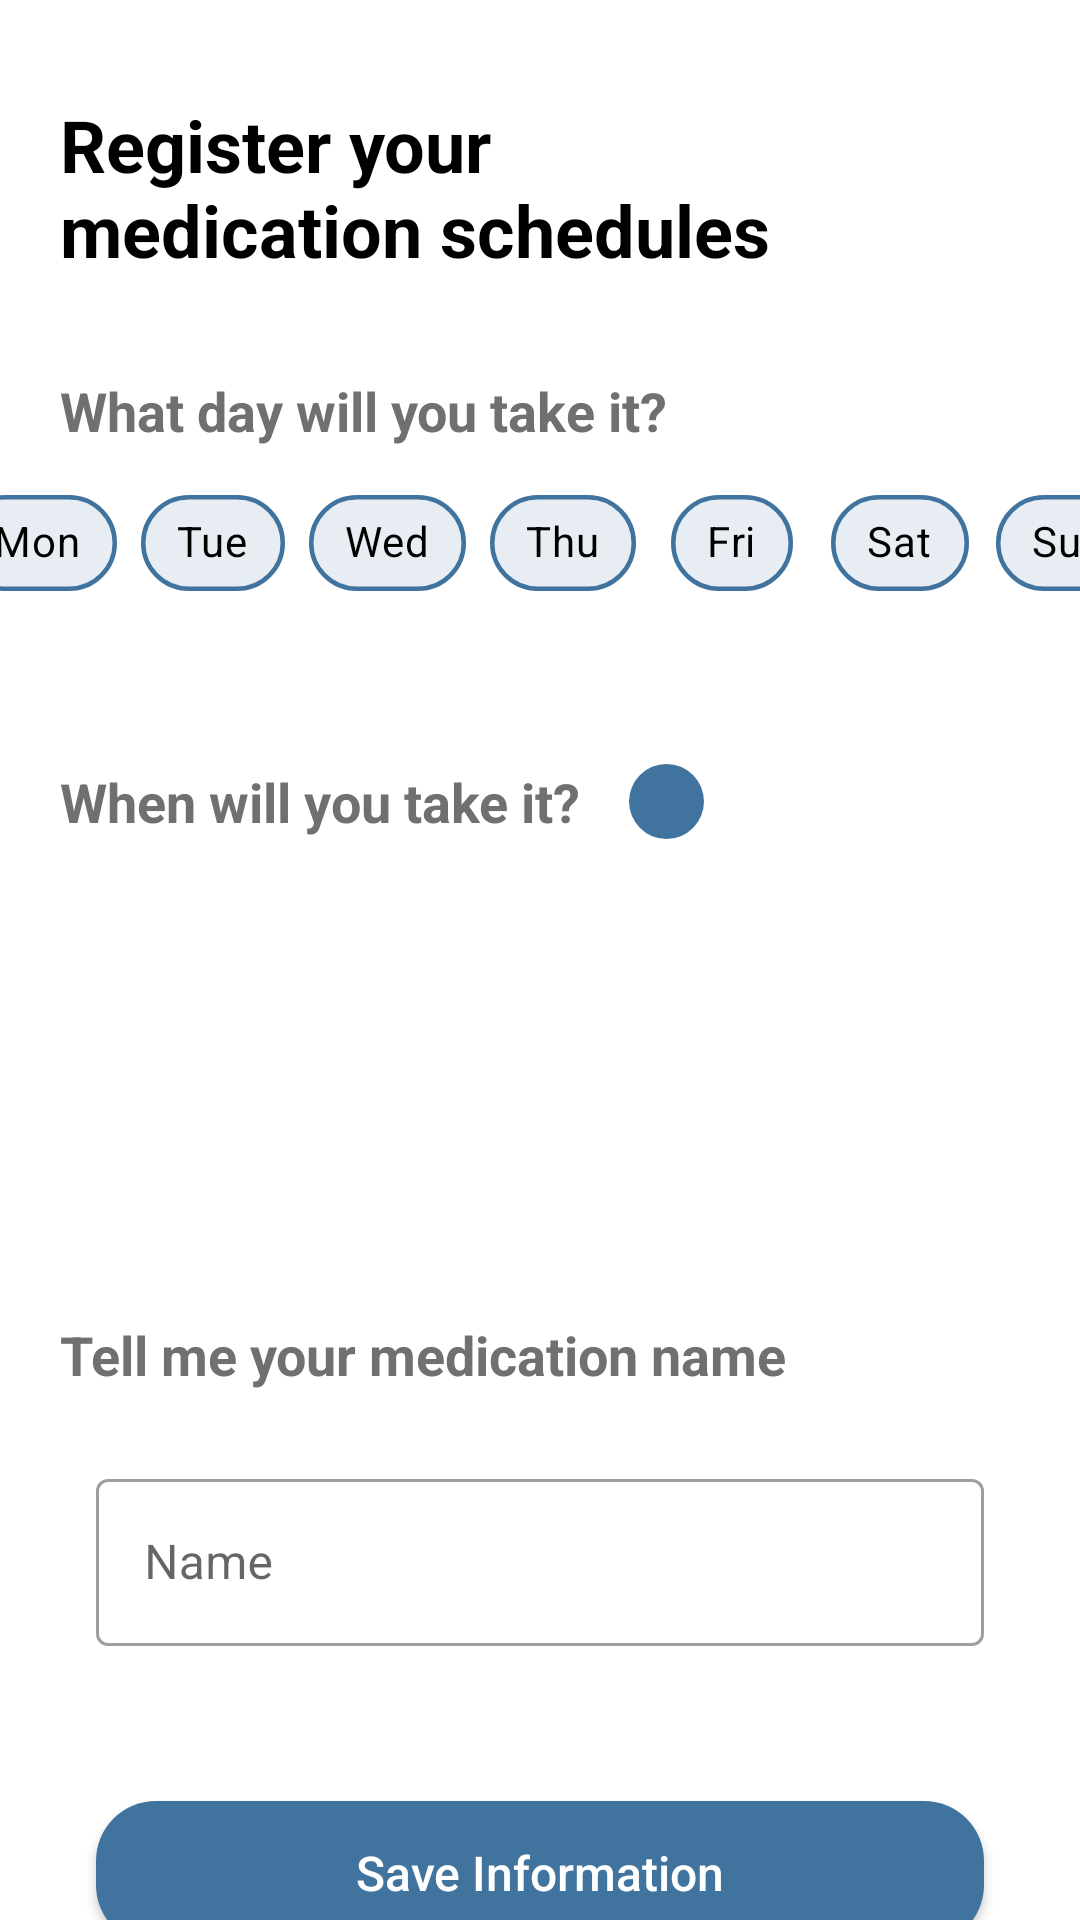

Layout XML and referenced resources for this Android screen:
<!-- AndroidManifest.xml: application theme Theme.PocketDoctor -->
<!-- res/layout/activity_medication_register.xml -->
<?xml version="1.0" encoding="utf-8"?>
<androidx.constraintlayout.widget.ConstraintLayout xmlns:android="http://schemas.android.com/apk/res/android"
    xmlns:app="http://schemas.android.com/apk/res-auto"
    xmlns:tools="http://schemas.android.com/tools"
    android:layout_width="match_parent"
    android:layout_height="match_parent"
    app:circularflow_defaultRadius="20dp"
    app:circularflow_radiusInDP="100dp"
    tools:context=".presentation.medication.MedicationRegisterActivity">

    <TextView
        android:id="@+id/medication_register_textview"
        style="@style/BaseTitleTextView"
        android:layout_width="300dp"
        android:layout_height="wrap_content"
        android:layout_marginStart="20dp"
        android:layout_marginTop="32dp"
        android:text="@string/medication_register_title"
        app:layout_constraintStart_toStartOf="parent"
        app:layout_constraintTop_toTopOf="parent" />

    <com.google.android.material.chip.ChipGroup
        android:id="@+id/chipGroup"
        android:layout_width="399dp"
        android:layout_height="wrap_content"
        android:layout_marginStart="2dp"
        android:layout_marginTop="8dp"
        app:layout_constraintEnd_toEndOf="parent"
        app:layout_constraintHorizontal_bias="0.4"
        app:layout_constraintStart_toStartOf="parent"
        app:layout_constraintTop_toBottomOf="@+id/medication_register_day_textview">

        <com.google.android.material.chip.Chip
            android:id="@+id/mon"
            style="@style/CustomChipStyle"
            android:layout_width="wrap_content"
            android:layout_height="wrap_content"
            android:text="@string/medication_register_day_mon"
            app:chipStrokeColor="@color/primary_second_blue"
            app:chipStrokeWidth="1.5dp" />

        <com.google.android.material.chip.Chip
            android:id="@+id/tue"
            style="@style/CustomChipStyle"
            android:layout_width="wrap_content"
            android:layout_height="wrap_content"
            android:checked="false"
            android:text="@string/medication_register_day_tue"
            app:chipStrokeColor="@color/primary_second_blue"
            app:chipStrokeWidth="1.5dp" />

        <com.google.android.material.chip.Chip
            android:id="@+id/wed"
            style="@style/CustomChipStyle"
            android:layout_width="wrap_content"
            android:layout_height="wrap_content"
            android:checked="false"
            android:text="@string/medication_register_day_wed"
            app:chipStrokeColor="@color/primary_second_blue"
            app:chipStrokeWidth="1.5dp" />

        <com.google.android.material.chip.Chip
            android:id="@+id/thu"
            style="@style/CustomChipStyle"
            android:layout_width="wrap_content"
            android:layout_height="wrap_content"
            android:text="@string/medication_register_day_thu"
            app:chipStrokeColor="@color/primary_second_blue"
            app:chipStrokeWidth="1.5dp" />

        <com.google.android.material.chip.Chip
            android:id="@+id/fri"
            style="@style/CustomChipStyle"
            android:layout_width="wrap_content"
            android:layout_height="wrap_content"
            android:checked="false"
            android:text="@string/medication_register_day_fri"
            app:chipStrokeColor="@color/primary_second_blue"
            app:chipStrokeWidth="1.5dp" />

        <com.google.android.material.chip.Chip
            android:id="@+id/sat"
            style="@style/CustomChipStyle"
            android:layout_width="wrap_content"
            android:layout_height="wrap_content"
            android:text="@string/medication_register_day_sat"
            app:chipStrokeColor="@color/primary_second_blue"
            app:chipStrokeWidth="1.5dp" />

        <com.google.android.material.chip.Chip
            android:id="@+id/sun"
            style="@style/CustomChipStyle"
            android:layout_width="wrap_content"
            android:layout_height="wrap_content"
            android:text="@string/medication_register_day_sun"
            app:chipStrokeColor="@color/primary_second_blue"
            app:chipStrokeWidth="1.5dp" />
    </com.google.android.material.chip.ChipGroup>

    <TextView
        android:id="@+id/medication_register_day_textview"
        android:layout_width="wrap_content"
        android:layout_height="wrap_content"
        android:layout_marginStart="20dp"
        android:layout_marginTop="32dp"
        android:text="@string/medication_register_day"
        android:textColor="@color/text_body_dark_gray"
        android:textSize="18sp"
        android:textStyle="bold"
        app:layout_constraintStart_toStartOf="parent"
        app:layout_constraintTop_toBottomOf="@+id/medication_register_textview" />

    <TextView
        android:id="@+id/medication_register_time_textview"
        android:layout_width="wrap_content"
        android:layout_height="wrap_content"
        android:layout_marginStart="20dp"
        android:layout_marginTop="106dp"
        android:text="@string/medication_register_time"
        android:textColor="@color/text_body_dark_gray"
        android:textSize="18sp"
        android:textStyle="bold"
        app:layout_constraintStart_toStartOf="parent"
        app:layout_constraintTop_toBottomOf="@+id/medication_register_day_textview" />

    <TextView
        android:id="@+id/medication_register_name_textview"
        android:layout_width="wrap_content"
        android:layout_height="wrap_content"
        android:layout_marginStart="20dp"
        android:layout_marginTop="160dp"
        android:text="@string/medication_register_name"
        android:textColor="@color/text_body_dark_gray"
        android:textSize="18sp"
        android:textStyle="bold"
        app:layout_constraintStart_toStartOf="parent"
        app:layout_constraintTop_toBottomOf="@+id/medication_register_time_textview" />

    <com.google.android.material.textfield.TextInputLayout
        android:id="@+id/medication_name_textInputLayout"
        style="@style/Widget.MaterialComponents.TextInputLayout.OutlinedBox"
        android:layout_width="match_parent"
        android:layout_height="wrap_content"
        android:layout_marginStart="32dp"
        android:layout_marginTop="24dp"
        android:layout_marginEnd="32dp"
        app:layout_constraintEnd_toEndOf="parent"
        app:layout_constraintStart_toStartOf="parent"
        app:layout_constraintTop_toBottomOf="@+id/medication_register_name_textview">


        <com.google.android.material.textfield.TextInputEditText
            android:id="@+id/medication_name_editText"
            android:layout_width="match_parent"
            android:layout_height="wrap_content"
            android:hint="@string/medication_name_hint" />
    </com.google.android.material.textfield.TextInputLayout>

    <ImageView
        android:id="@+id/medication_register_time_btn"
        android:layout_width="25dp"
        android:layout_height="25dp"
        android:layout_marginStart="16dp"
        android:background="@drawable/button_primary_round_blue"
        app:layout_constraintBottom_toBottomOf="@+id/medication_register_time_textview"
        app:layout_constraintStart_toEndOf="@+id/medication_register_time_textview"
        app:layout_constraintTop_toTopOf="@+id/medication_register_time_textview"
        app:srcCompat="@drawable/ic_add_24" />

    <androidx.appcompat.widget.AppCompatButton
        android:id="@+id/medication_register_button"
        android:layout_width="match_parent"
        android:layout_height="wrap_content"
        android:layout_marginStart="32dp"
        android:layout_marginTop="60dp"
        android:layout_marginEnd="32dp"
        android:background="@drawable/button_primary_round_blue"
        android:text="@string/medication_register_button"
        android:textAllCaps="false"
        android:textColor="@color/background_white"
        android:textSize="16sp"
        app:layout_constraintBottom_toBottomOf="parent"
        app:layout_constraintEnd_toEndOf="parent"
        app:layout_constraintStart_toStartOf="parent"
        app:layout_constraintTop_toBottomOf="@+id/medication_name_textInputLayout" />

    <TextView
        android:id="@+id/register_time_textView1"
        android:layout_width="wrap_content"
        android:layout_height="wrap_content"
        android:layout_marginStart="24dp"
        android:layout_marginTop="32dp"
        android:enabled="false"
        android:textSize="16sp"
        app:layout_constraintEnd_toStartOf="@+id/register_time_textView2"
        app:layout_constraintHorizontal_bias="0.5"
        app:layout_constraintStart_toStartOf="parent"
        app:layout_constraintTop_toBottomOf="@+id/medication_register_time_textview" />

    <TextView
        android:id="@+id/register_time_textView2"
        android:layout_width="wrap_content"
        android:layout_height="wrap_content"
        android:layout_marginTop="32dp"
        android:enabled="false"
        android:textSize="16sp"
        app:layout_constraintEnd_toStartOf="@+id/register_time_textView3"
        app:layout_constraintHorizontal_bias="0.5"
        app:layout_constraintStart_toEndOf="@+id/register_time_textView1"
        app:layout_constraintTop_toBottomOf="@+id/medication_register_time_textview" />

    <TextView
        android:id="@+id/register_time_textView3"
        android:layout_width="wrap_content"
        android:layout_height="wrap_content"
        android:layout_marginTop="32dp"
        android:layout_marginEnd="24dp"
        android:enabled="false"
        android:textSize="16sp"
        app:layout_constraintEnd_toEndOf="parent"
        app:layout_constraintHorizontal_bias="0.5"
        app:layout_constraintStart_toEndOf="@+id/register_time_textView2"
        app:layout_constraintTop_toBottomOf="@+id/medication_register_time_textview" />

    <TextView
        android:id="@+id/textView"
        android:layout_width="wrap_content"
        android:layout_height="wrap_content"
        android:layout_marginTop="11dp"
        android:layout_marginBottom="68dp"
        android:text="Please enter the exact name of the medicine. "
        app:layout_constraintBottom_toTopOf="@+id/medication_register_button"
        app:layout_constraintEnd_toEndOf="parent"
        app:layout_constraintHorizontal_bias="0.253"
        app:layout_constraintStart_toStartOf="parent"
        app:layout_constraintTop_toBottomOf="@+id/medication_name_textInputLayout" />

</androidx.constraintlayout.widget.ConstraintLayout>
<!-- resources referenced by this layout -->
<resources>
  <color name="background_white">#FFFFFF</color>
  <color name="primary_second_blue">#40749F</color>
  <color name="text_body_dark_gray">#707070</color>
  <!-- drawable button_primary_round_blue (drawable) -->
  <?xml version="1.0" encoding="utf-8"?>
  <shape xmlns:android="http://schemas.android.com/apk/res/android"
      android:shape="rectangle">
  
      <solid android:color="@color/primary_second_blue" />
      <corners android:radius="20dp" />
  </shape>
  <string name="medication_name_hint">Name</string>
  <string name="medication_register_button">Save Information</string>
  <string name="medication_register_day">What day will you take it?</string>
  <string name="medication_register_day_fri">Fri</string>
  <string name="medication_register_day_mon">Mon</string>
  <string name="medication_register_day_sat">Sat</string>
  <string name="medication_register_day_sun">Sun</string>
  <string name="medication_register_day_thu">Thu</string>
  <string name="medication_register_day_tue">Tue</string>
  <string name="medication_register_day_wed">Wed</string>
  <string name="medication_register_name">Tell me your medication name</string>
  <string name="medication_register_time">When will you take it?</string>
  <string name="medication_register_title">Register your \nmedication schedules</string>
  <style name="BaseTitleTextView" parent="Widget.AppCompat.TextView">
          <item name="android:textColor">@color/primary_text_black</item>
          <item name="android:textSize">24sp</item>
          <item name="android:textStyle">bold</item>
      </style>
  <style name="CustomChipStyle" parent="Widget.MaterialComponents.Chip.Choice">
          <item name="chipBackgroundColor">@color/chip_background_color</item>
          <item name="android:textColor">@color/chip_text_color</item>
      </style>
  <style name="Theme.PocketDoctor" parent="Theme.MaterialComponents.DayNight.NoActionBar">
          
          <item name="colorPrimary">@color/primary_second_blue</item>
          <item name="colorPrimaryVariant">@color/primary_second_blue</item>
          <item name="colorOnPrimary">@color/primary_second_blue</item>
          
          <item name="colorSecondary">@color/secondary_second_blue</item>
          <item name="colorSecondaryVariant">@color/secondary_second_blue</item>
          <item name="colorOnSecondary">@color/secondary_second_blue</item>
          
          <item name="android:statusBarColor" tools:targetApi="l">?attr/colorPrimaryVariant</item>
          
          <item name="android:timePickerStyle">@style/MyTimePickerTheme</item>
      </style>
  <color name="primary_text_black">#000000</color>
  <color name="secondary_second_blue">#E7EDF2</color>
  <style name="MyTimePickerTheme" parent="android:Widget.Material.Light.TimePicker">
          <item name="android:timePickerMode">spinner</item>
          <item name="android:textColorPrimary">@color/primary_text_black</item>
          <item name="android:textColor">@color/primary_second_blue</item>
      </style>
</resources>
